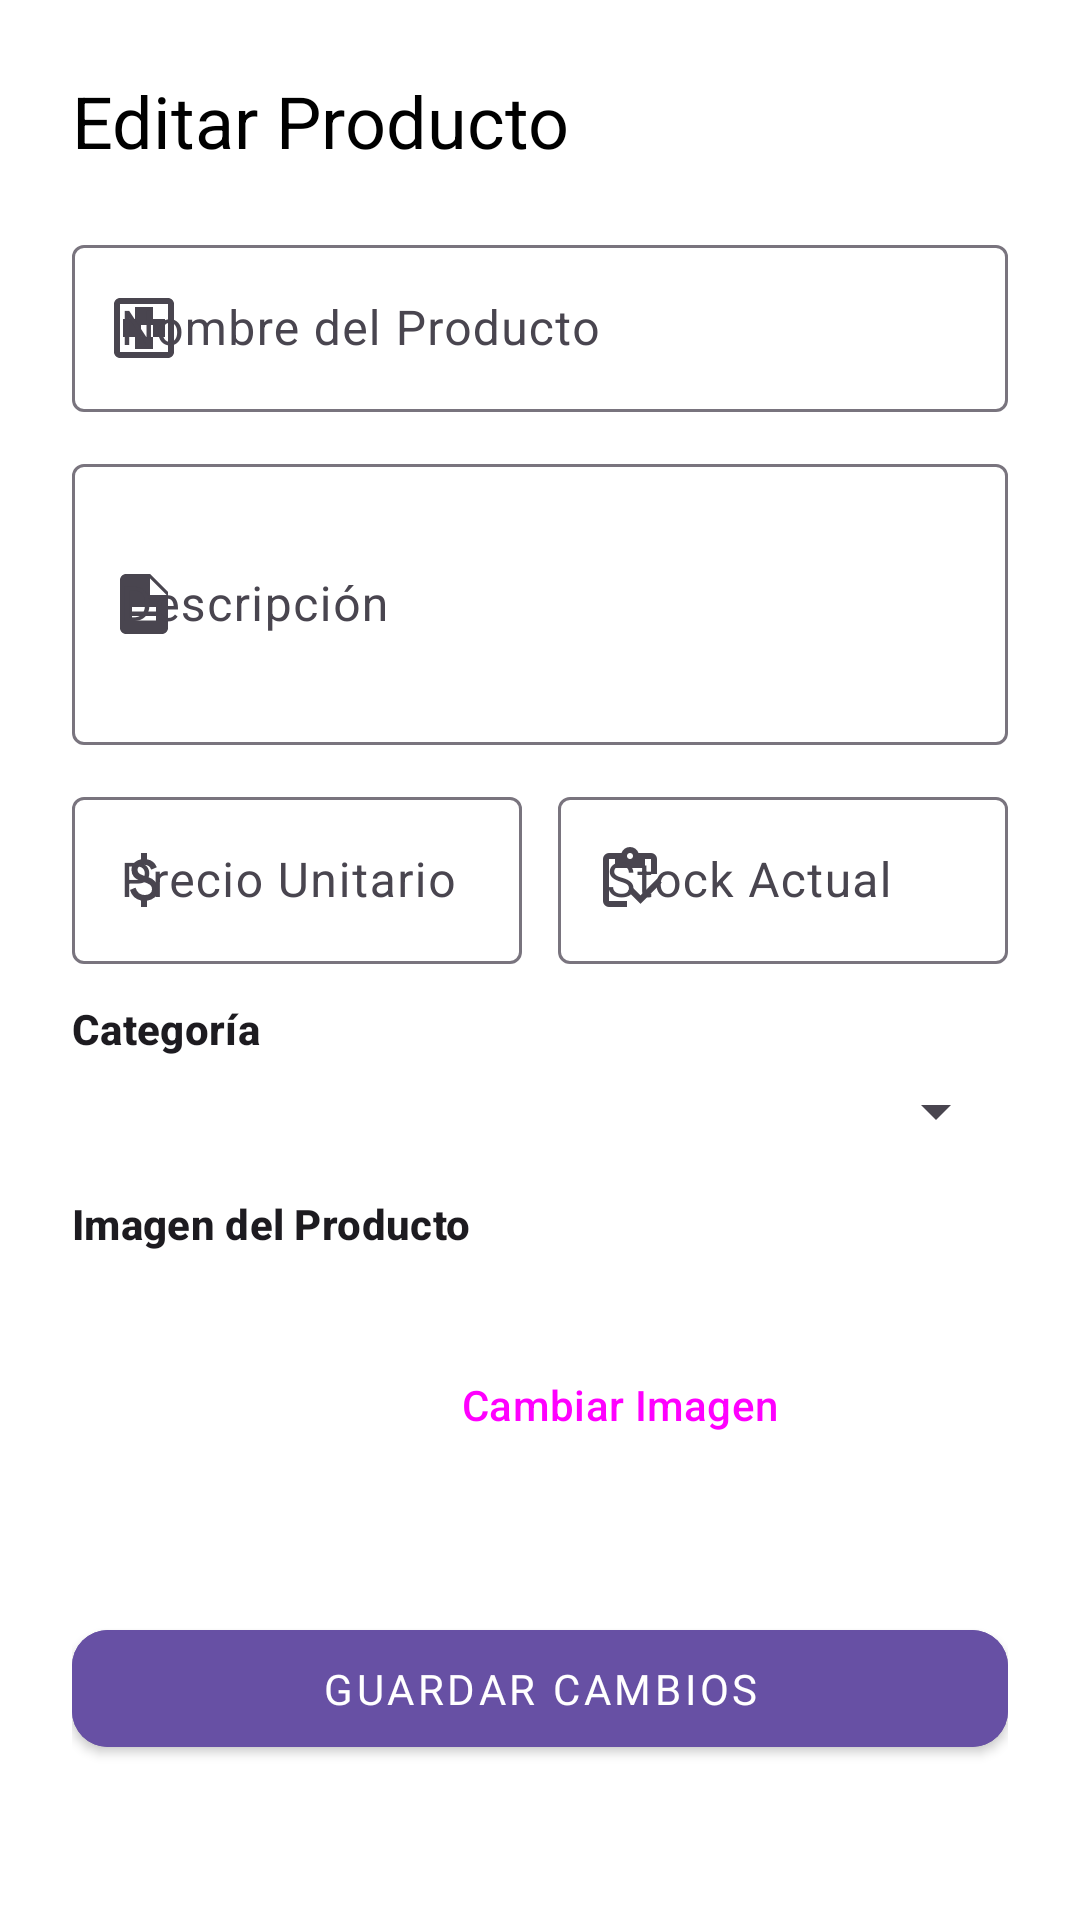

The Android layout XML behind this screen, and the referenced resources:
<!-- AndroidManifest.xml: application theme Theme.MiTiendita -->
<!-- res/layout/fragment_editar_producto.xml -->
<?xml version="1.0" encoding="utf-8"?>
<ScrollView
    xmlns:android="http://schemas.android.com/apk/res/android"
    xmlns:app="http://schemas.android.com/apk/res-auto"
    xmlns:tools="http://schemas.android.com/tools"
    android:layout_width="match_parent"
    android:layout_height="match_parent"
    android:padding="24dp"
    android:background="@color/white"
    tools:context=".ui.EditarProductoFragment">

    <LinearLayout
        android:layout_width="match_parent"
        android:layout_height="wrap_content"
        android:orientation="vertical">

        
        <TextView
            android:layout_width="wrap_content"
            android:layout_height="wrap_content"
            android:text="Editar Producto"
            android:textAppearance="?attr/textAppearanceHeadlineSmall"
            android:textColor="@color/black"
            android:layout_marginBottom="20dp" />

        
        <com.google.android.material.textfield.TextInputLayout
            style="@style/Widget.Material3.TextInputLayout.OutlinedBox"
            android:layout_width="match_parent"
            android:layout_height="wrap_content"
            android:hint="Nombre del Producto"
            app:startIconDrawable="@drawable/ic_box"
            android:layout_marginBottom="12dp">

            <com.google.android.material.textfield.TextInputEditText
                android:id="@+id/tietNombreProdEdit"
                android:layout_width="match_parent"
                android:layout_height="wrap_content"
                android:inputType="textCapWords"
                android:maxLines="1"
                android:importantForAutofill="no"/>
        </com.google.android.material.textfield.TextInputLayout>

        
        <com.google.android.material.textfield.TextInputLayout
            style="@style/Widget.Material3.TextInputLayout.OutlinedBox"
            android:layout_width="match_parent"
            android:layout_height="wrap_content"
            android:hint="Descripción"
            app:startIconDrawable="@drawable/ic_description"
            android:layout_marginBottom="12dp">

            <com.google.android.material.textfield.TextInputEditText
                android:id="@+id/tietDescripcionProdEdit"
                android:layout_width="match_parent"
                android:layout_height="wrap_content"
                android:inputType="textMultiLine"
                android:minLines="3"
                android:maxLines="4"/>
        </com.google.android.material.textfield.TextInputLayout>

        
        <LinearLayout
            android:layout_width="match_parent"
            android:layout_height="wrap_content"
            android:orientation="horizontal"
            android:weightSum="2"
            android:layout_marginBottom="12dp">

            <com.google.android.material.textfield.TextInputLayout
                style="@style/Widget.Material3.TextInputLayout.OutlinedBox"
                android:layout_width="0dp"
                android:layout_height="wrap_content"
                android:layout_weight="1"
                android:layout_marginEnd="6dp"
                android:hint="Precio Unitario"
                app:startIconDrawable="@drawable/ic_money">

                <com.google.android.material.textfield.TextInputEditText
                    android:id="@+id/tietPrecioProdEdit"
                    android:layout_width="match_parent"
                    android:layout_height="wrap_content"
                    android:inputType="numberDecimal"/>
            </com.google.android.material.textfield.TextInputLayout>

            <com.google.android.material.textfield.TextInputLayout
                style="@style/Widget.Material3.TextInputLayout.OutlinedBox"
                android:layout_width="0dp"
                android:layout_height="wrap_content"
                android:layout_weight="1"
                android:layout_marginStart="6dp"
                android:hint="Stock Actual"
                app:startIconDrawable="@drawable/ic_inventory">

                <com.google.android.material.textfield.TextInputEditText
                    android:id="@+id/tietStockProdEdit"
                    android:layout_width="match_parent"
                    android:layout_height="wrap_content"
                    android:inputType="number"/>
            </com.google.android.material.textfield.TextInputLayout>
        </LinearLayout>

        
        <TextView
            android:layout_width="wrap_content"
            android:layout_height="wrap_content"
            android:text="Categoría"
            android:textAppearance="?attr/textAppearanceLabelLarge"
            android:textStyle="bold"
            android:layout_marginBottom="6dp"/>

        <Spinner
            android:id="@+id/spnCategoriaEdit"
            android:layout_width="match_parent"
            android:layout_height="wrap_content"
            android:layout_marginBottom="16dp"
            android:spinnerMode="dropdown"/>

        
        <TextView
            android:layout_width="wrap_content"
            android:layout_height="wrap_content"
            android:text="Imagen del Producto"
            android:textAppearance="?attr/textAppearanceLabelLarge"
            android:textStyle="bold"
            android:layout_marginBottom="6dp"/>

        <LinearLayout
            android:layout_width="match_parent"
            android:layout_height="wrap_content"
            android:orientation="horizontal"
            android:gravity="center_vertical"
            android:layout_marginBottom="24dp">

            <ImageView
                android:id="@+id/ivProductoEdit"
                android:layout_width="90dp"
                android:layout_height="90dp"
                android:scaleType="centerCrop"
                android:src="@drawable/ic_producto"
                android:background="@drawable/bg_estado"
                android:contentDescription="@string/imagen_producto" />

            <Button
                android:id="@+id/btnCambiarImagen"
                android:layout_width="wrap_content"
                android:layout_height="wrap_content"
                android:layout_marginStart="16dp"
                android:text="Cambiar Imagen"
                style="@style/Widget.Material3.Button.TonalButton"/>
        </LinearLayout>

        
        <com.google.android.material.button.MaterialButton
            android:id="@+id/btnActualizarProducto"
            android:layout_width="match_parent"
            android:layout_height="wrap_content"
            android:text="Guardar Cambios"
            app:icon="@drawable/ic_guardar"
            app:iconGravity="textStart"
            app:iconPadding="8dp"
            style="@style/Widget.Material3.Button.FilledTonalButton"/>
    </LinearLayout>
</ScrollView>
<!-- resources referenced by this layout -->
<resources>
  <color name="black">#000000</color>
  <color name="white">#FFFFFFFF</color>
  <!-- drawable ic_box (drawable) -->
  <vector xmlns:android="http://schemas.android.com/apk/res/android"
      android:width="24dp"
      android:height="24dp"
      android:viewportWidth="24"
      android:viewportHeight="24">
      <path
          android:fillColor="@color/gray"
          android:pathData="M20,2H4C2.9,2 2,2.9 2,4v16c0,1.1 0.9,2 2,2h16c1.1,0 2,-0.9 2,-2V4C22,2.9 21.1,2 20,2zM20,20H4V4h16V20z"/>
      <path
          android:fillColor="@color/gray"
          android:pathData="M19,9h-4V5H9v4H5v6h4v4h6v-4h4V9zM15,15h-4v-4h4V15z"/>
  </vector>
  <!-- drawable ic_description (drawable) -->
  <vector xmlns:android="http://schemas.android.com/apk/res/android"
      android:width="24dp"
      android:height="24dp"
      android:viewportWidth="24"
      android:viewportHeight="24">
      <path
          android:fillColor="@android:color/black"
          android:pathData="M14,2H6c-1.1,0 -2,0.9 -2,2v16c0,1.1 0.9,2 2,2h12c1.1,0 2,-0.9 2,-2V8l-6,-6zM14,9V3.5L19.5,9H14zM8,13h8v1.5H8V13zm0,3h8v1.5H8V16z"/>
  </vector>
  <!-- drawable ic_inventory (drawable) -->
  <vector xmlns:android="http://schemas.android.com/apk/res/android"
      android:width="24dp"
      android:height="24dp"
      android:viewportWidth="960"
      android:viewportHeight="960">
    <path
        android:pathData="M620,797 L450,627l56,-56 114,114 226,-226 56,56 -282,282ZM840,400h-80v-200h-80v120L280,320v-120h-80v560h240v80L200,840q-33,0 -56.5,-23.5T120,760v-560q0,-33 23.5,-56.5T200,120h167q11,-35 43,-57.5t70,-22.5q40,0 71.5,22.5T594,120h166q33,0 56.5,23.5T840,200v200ZM480,200q17,0 28.5,-11.5T520,160q0,-17 -11.5,-28.5T480,120q-17,0 -28.5,11.5T440,160q0,17 11.5,28.5T480,200Z"
        android:fillColor="#FBE6A3"/>
  </vector>
  <!-- drawable ic_money (drawable) -->
  <vector xmlns:android="http://schemas.android.com/apk/res/android"
      android:width="24dp"
      android:height="24dp"
      android:viewportWidth="960"
      android:viewportHeight="960">
    <path
        android:pathData="M441,840v-86q-53,-12 -91.5,-46T293,612l74,-30q15,48 44.5,73t77.5,25q41,0 69.5,-18.5T587,604q0,-35 -22,-55.5T463,502q-86,-27 -118,-64.5T313,346q0,-65 42,-101t86,-41v-84h80v84q50,8 82.5,36.5T651,310l-74,32q-12,-32 -34,-48t-60,-16q-44,0 -67,19.5T393,346q0,33 30,52t104,40q69,20 104.5,63.5T667,602q0,71 -42,108t-104,46v84h-80Z"
        android:fillColor="#FBE6A3"/>
  </vector>
  <string name="imagen_producto">Imagen del producto</string>
  <style name="Widget.Material3.Button.FilledTonalButton" parent="Widget.MaterialComponents.Button">
          <item name="android:backgroundTint">@color/tonal_button_color</item>
          <item name="android:textColor">@android:color/white</item>
          <item name="cornerRadius">12dp</item>
          <item name="android:fontFamily">@font/poppins_black</item>
          <item name="android:paddingVertical">10dp</item>
          <item name="android:paddingHorizontal">16dp</item>
          <item name="android:elevation">4dp</item>
      </style>
  <style name="Theme.MiTiendita" parent="Base.Theme.MiTiendita" />
  <color name="gray">#666666</color>"
  <color name="tonal_button_color">#6750A4</color>
  <style name="Base.Theme.MiTiendita" parent="Theme.Material3.DayNight.NoActionBar">
          
          
      </style>
</resources>
